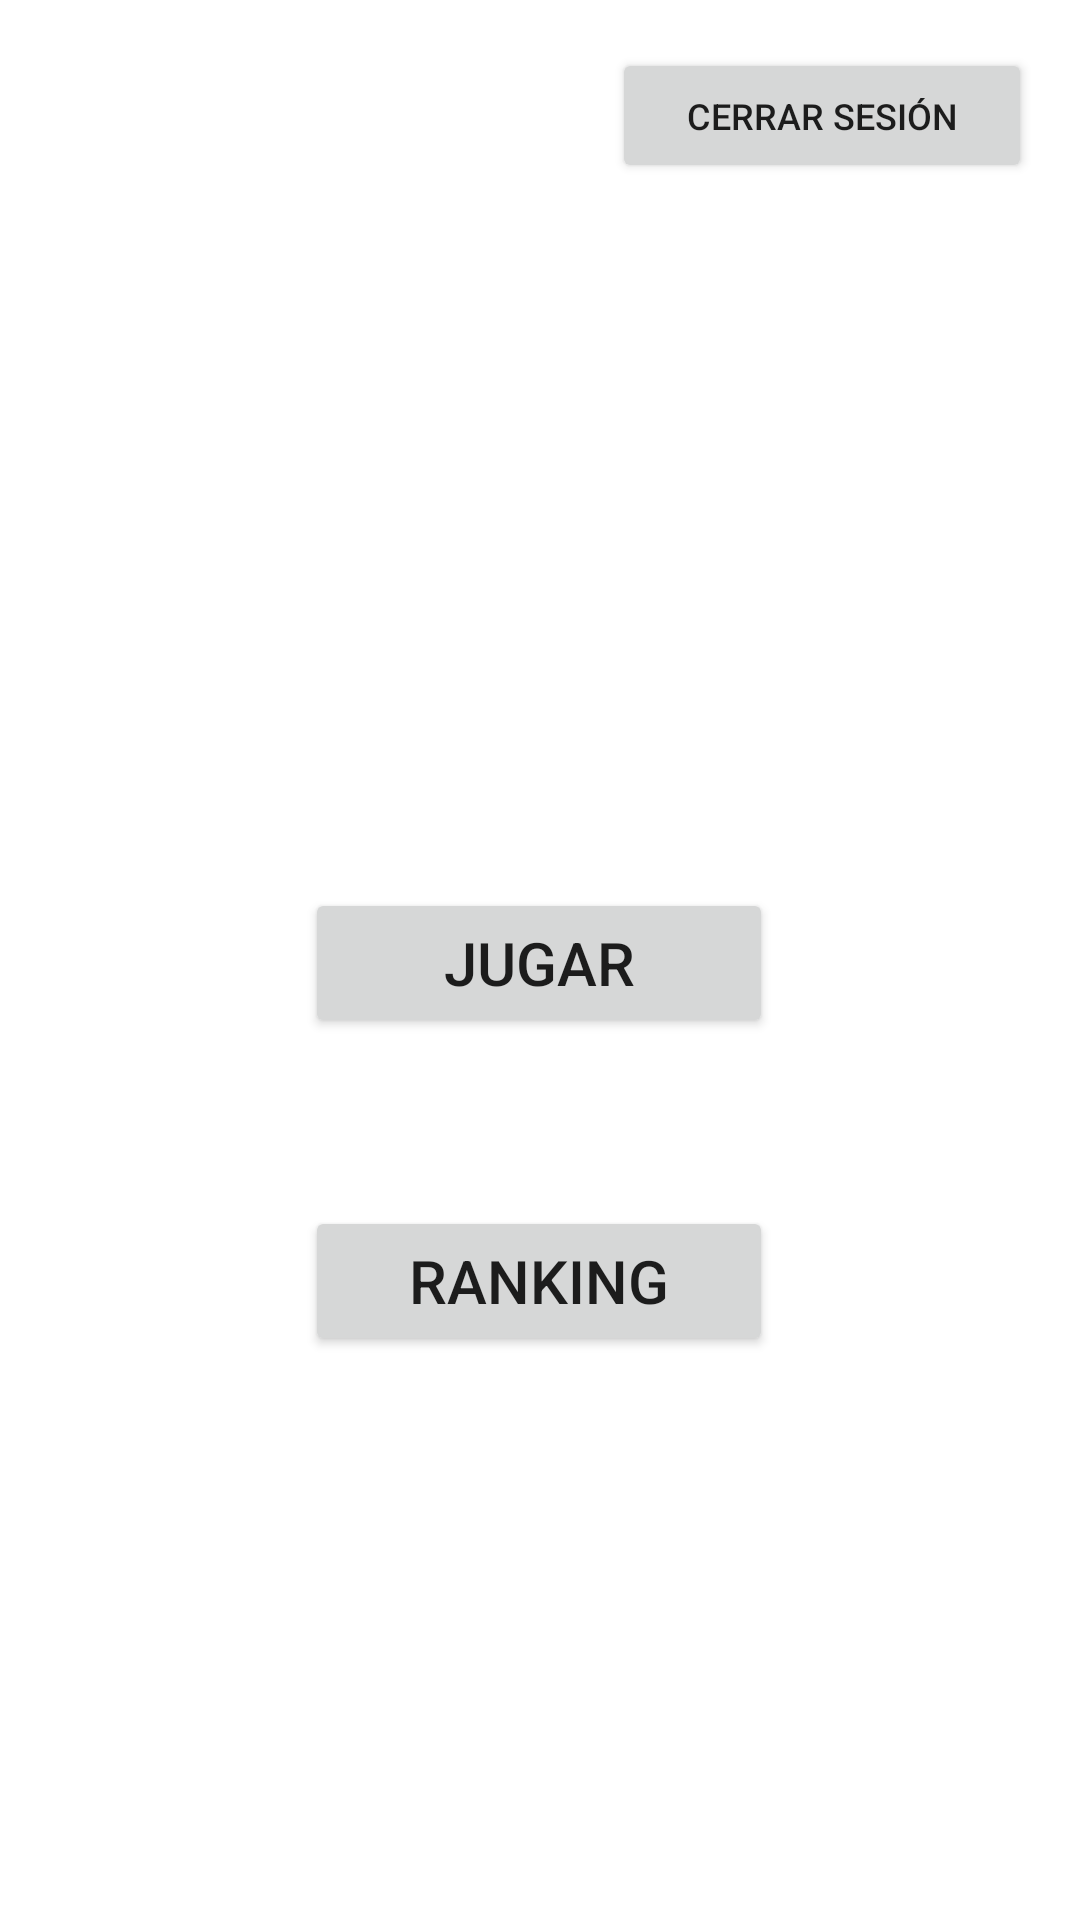

The Android layout XML behind this screen, and the referenced resources:
<!-- AndroidManifest.xml: application theme Theme.JuegoCartas -->
<!-- res/layout/activity_2.xml -->
<?xml version="1.0" encoding="utf-8"?>
<androidx.constraintlayout.widget.ConstraintLayout xmlns:android="http://schemas.android.com/apk/res/android"
    xmlns:app="http://schemas.android.com/apk/res-auto"
    xmlns:tools="http://schemas.android.com/tools"

    android:layout_width="match_parent"
    android:layout_height="match_parent"
    tools:context=".Activity2">

    <Button
        android:id="@+id/btn_ranking"
        android:layout_width="156dp"
        android:layout_height="50dp"
        android:layout_marginTop="56dp"
        android:text="RANKING"
        android:textSize="20sp"
        app:layout_constraintEnd_toEndOf="parent"
        app:layout_constraintHorizontal_bias="0.498"
        app:layout_constraintStart_toStartOf="parent"
        app:layout_constraintTop_toBottomOf="@+id/btn_jugar" />

    <Button
        android:id="@+id/btn_jugar"
        android:layout_width="156dp"
        android:layout_height="50dp"
        android:layout_marginTop="296dp"
        android:text="JUGAR"
        android:textSize="20sp"
        app:layout_constraintEnd_toEndOf="parent"
        app:layout_constraintHorizontal_bias="0.498"
        app:layout_constraintStart_toStartOf="parent"
        app:layout_constraintTop_toTopOf="parent" />

    <Button
        android:id="@+id/btn_logout"
        android:layout_width="140dp"
        android:layout_height="45dp"
        android:layout_marginTop="16dp"
        android:layout_marginEnd="16dp"
        android:text="Cerrar sesión"
        android:textSize="12sp"
        app:layout_constraintEnd_toEndOf="parent"
        app:layout_constraintTop_toTopOf="parent" />

</androidx.constraintlayout.widget.ConstraintLayout>
<!-- resources referenced by this layout -->
<resources>
  <style name="Theme.JuegoCartas" parent="Theme.MaterialComponents.DayNight.DarkActionBar">
          
          <item name="colorPrimary">@color/purple_500</item>
          <item name="colorPrimaryVariant">@color/purple_700</item>
          <item name="colorOnPrimary">@color/white</item>
          
          <item name="colorSecondary">@color/purple_500</item>
          <item name="colorSecondaryVariant">@color/purple_700</item>
          <item name="colorOnSecondary">@color/black</item>
          
          <item name="android:statusBarColor">?attr/colorPrimaryVariant</item>
          
      </style>
  <!-- not gathered from this repository: default colours our renderer supplied (Android Studio template values) -->
  <color name="purple_500">#FF6200EE</color>
  <color name="purple_700">#FF3700B3</color>
  <color name="black">#FF000000</color>
  <color name="white">#FFFFFFFF</color>
</resources>
